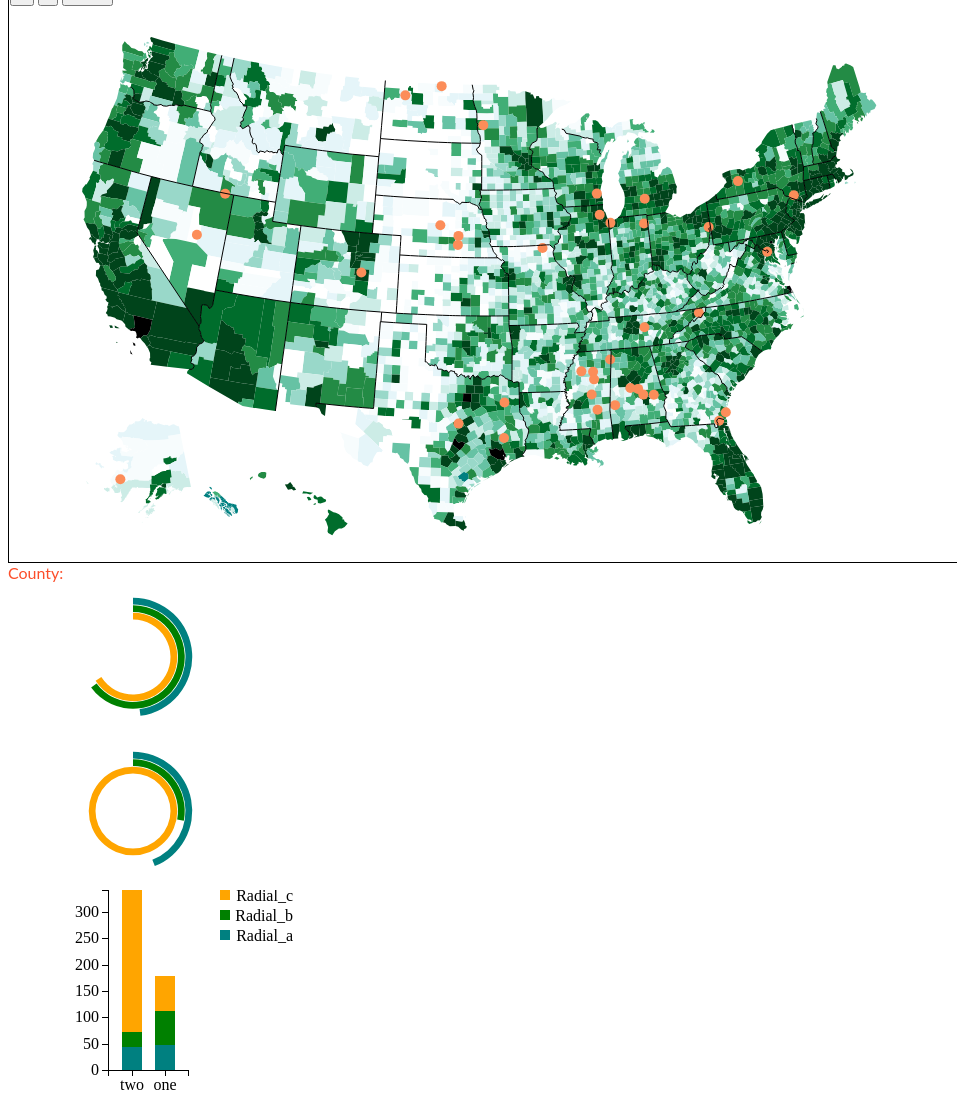
D3 v3 page, settled after 480 driven frames (8 s of simulated time); the page loaded 4 data file(s).



 d3.csv("data/radial.csv", function(radial) {

//Initial map
 drawmap(0)

//Key Select

d3.select('select')
    .on("change", function() {
        d3.select('#svg').remove()
        var key = this.selectedIndex;
        drawmap(key);
     })

var tdiv = d3.select("body").append("div")
            .attr("class", "tooltip")
            .style("opacity", 0);

function drawmap(statSel){

   d3.select("#reset").on("click", reset);

       var width = 940,
        height = 550,
         center = [width / 2, height / 2];

 var zoom

   function reset() {
   	 zoom.scale(1)
   	 zoom.translate([0,0])
     g.attr('transform', "translate(0,0)")
     h.attr('transform', "translate(0,0)")
   }

    var fullList = ["Total_Specified_Consumer_Expenditures","Food_At_Home","Cereals_AND_Cereal_Products","Cereals","Rice"]

    var selectedItem =fullList[statSel]
    var colRange = selectedItem+"_color"

    var projection = d3.geo.albersUsa()
                       .scale(1100)
                       .translate([width / 2, height / 2]);

    var path = d3.geo.path()
                 .projection(projection);

  var svg = d3.select("#mapChart").append("svg")
    .attr("width", width)
    .attr("height", height)
    .attr("id", 'svg')

   var g =  svg.append("g")
   var h =  svg.append("g")
//Draw Map

queue()
    .defer(d3.json, "data/us.json")
    .defer(d3.csv, "data/data.csv")
    .await(ready);

var cName

function ready(error, us, data) {
  var geo, gcolor
  var statisticsBygeo = {}
  var colorBygeo = {}
  var countyName={}
   data.forEach(function(d,i) {
   	 countyName[d.Geography_Code_Concatenated_Geography_Code] = d["County_Name"]
     statisticsBygeo[d.Geography_Code_Concatenated_Geography_Code] = d[selectedItem]
     colorBygeo[d.Geography_Code_Concatenated_Geography_Code] = d[colRange]
          })

g
            .selectAll("path")
             .data(topojson.feature(us, us.objects.counties).features)
            .enter().append("path")
            .attr("class","counties")
            .on("mouseover", function(d) {
            	var c = "C"+d.id
            	cName = countyName[c]
            tdiv.transition()
                .duration(200)
                .style("opacity", .9);
            tdiv .html(countyName[c]+"<br>"+statisticsBygeo[c])  
                .style("left", (d3.event.pageX) + "px")
                .style("top", (d3.event.pageY - 28) + "px");
            })
     .on("mouseout", function(d) {
            tdiv.transition()
                .duration(200)
                .style("opacity", 0);
        })
     .on("click",function(e){
     	  d3.selectAll(".counties").classed("orange", false);
          d3.select(this).classed("orange", true);
          tick(e,cName);tickb(e);stack(e)
       })
    .style("fill", function(d){
    	     var c = "C"+d.id
    	     return colorBygeo[c]
    	     })
      .attr("d", path)

h
      .append("path")
      .datum(topojson.mesh(us, us.objects.states, function(a, b) { return a !== b; }))
      .attr("class", "states")
      .attr("d", path);

 zoom = d3.behavior.zoom()
    .on("zoom",function() {
        g.attr("transform","translate("+ 
            d3.event.translate.join(",")+")scale("+d3.event.scale+")");
         g.selectAll("circle")
            .attr("d", path.projection(projection));
        g.selectAll("path")  
            .attr("d", path.projection(projection)); 

        h.attr("transform","translate("+d3.event.translate.join(",")+")scale("+d3.event.scale+")");
        h.selectAll("path")  
            .attr("d", path.projection(projection)); 
  })

svg.call(zoom)

//begin zoom button
function zoomed() {
  g.attr("transform", "translate(" + zoom.translate() + ")scale(" + zoom.scale() + ")");
  h.attr("transform", "translate(" + zoom.translate() + ")scale(" + zoom.scale() + ")");
}

//d3.select(self.frameElement).style("height", height + "px");

d3.selectAll('.button').on('click', function(){
    d3.event.preventDefault();
        scale = zoom.scale(),
        extent = zoom.scaleExtent(),
        translate = zoom.translate(),
        x = translate[0], y = translate[1],
        factor = (this.id === 'zoom_in') ? 1.2 : 1/1.2,
        target_scale = scale * factor;

    // If we're already at an extent, done
    if (target_scale === extent[0] || target_scale === extent[1]) { return false; }
    // If the factor is too much, scale it down to reach the extent exactly
    var clamped_target_scale = Math.max(extent[0], Math.min(extent[1], target_scale));
    if (clamped_target_scale != target_scale){
        target_scale = clamped_target_scale;
        factor = target_scale / scale;
    }

    // Center each vector, stretch, then put back
    x = (x - center[0]) * factor + center[0];
    y = (y - center[1]) * factor + center[1];

    // Transition to the new view over 350ms
    d3.transition().duration(350).tween("zoom", function () {
        var interpolate_scale = d3.interpolate(scale, target_scale),
            interpolate_trans = d3.interpolate(translate, [x,y]);
        return function (t) {
            zoom.scale(interpolate_scale(t))
                .translate(interpolate_trans(t));
            zoomed();
        };
    });
});
//end of zoom button

 //Draw Cities

    var width = 940,
          height = 550;

    var projection = d3.geo.albersUsa()
                       .scale(1100)
                       .translate([width / 2, height / 2]);

d3.csv("data/cities.csv", function(data) {
g.selectAll("circle")
      .data(data)
      .enter()
      .append('circle')
      .attr('cx',function(d,i) {return projection([data[i].lon,data[i].lat])[0]})
      .attr('cy',function(d,i) {return projection([data[i].lon,data[i].lat])[1]})
      .attr('r',5)
      .style('fill','#fc8d59')
      .on("mouseover", function(d,i) {
            tdiv.transition()        
                .duration(200)      
                .style("opacity", .9);
            tdiv.html("<strong>"+data[i].city+"</strong>") 
                .style("left", (d3.event.pageX) + "px")     
                .style("top", (d3.event.pageY - 28) + "px");    
            })
     .on("mouseout", function(d) {
            tdiv.transition()        
                .duration(200)       
                .style("opacity", 0);   
        })   
 	})

}// end of ready


} // end of drawmap

//Draw rings

var rw = 250,
    rh = 150,
    radius = Math.min(rw, rh) / 2,
    spacing = .09;

var arc = d3.svg.arc()
		    .startAngle(0)
		    .endAngle(function(d) { return d.value * 2 * Math.PI; })
		    .innerRadius(function(d) { return d.index * radius; })
		    .outerRadius(function(d) { return (d.index + spacing) * radius; });

var svg = d3.select("#ringChart1").append("svg")
    .attr("width", rw)
    .attr("height", rh)
  .append("g")
    .attr("transform", "translate(" + rw / 2 + "," + rh / 2 + ")");

var rVal = {Code: "56035", County_Name: "Sublette", Radial_1a: "100", Radial_1b: "65", Radial_1c: "20"}

var field = svg.selectAll("g")
               .data(fields(rVal))
               .enter().append("g");

field.append("path");

var initiate = {id: 56035}
tick(initiate,"")

function tick(e,cName) {
  //Add title
  d3.select("text").remove();
  d3.select("#title").append("text").text(cName).attr("class", "title")

  var ringValues = radial.filter(function (el) {
           return el.Code == e.id
  });

  rVal = ringValues[0]

  field = field
      .each(function(d) { this._value = d.value; })
      .data(fields(rVal))
      .each(function(d) { d.previousValue = this._value; });

  field.select("path")
        .on("mouseover", function(d) {
            tdiv.transition()
                .duration(200)
                .style("opacity", .9);
            tdiv .html(Math.round(d.value*100))  
                .style("left", (d3.event.pageX) + "px")
                .style("top", (d3.event.pageY - 28) + "px");
            })
     .on("mouseout", function(d) {
            tdiv.transition()
                .duration(200)
                .style("opacity", 0);
        })
    .transition()
      .ease("elastic")
      .attrTween("d", arcTween)
      .style("fill", function(d) { return d.color; })

}// end tick

function fields(rVal) {
  return [
    {color: "teal",index: .7, value: rVal["Radial_1a"] / 100},
    {color: "green",index: .6, value: rVal["Radial_1b"] / 100},
    {color: "orange",index: .5, value: rVal["Radial_1c"] / 100},
  ];
}

//Second Ring Chart

var ringb = d3.select("#ringChart2").append("svg")
    .attr("width", rw)
    .attr("height", rh)
  .append("g")
    .attr("transform", "translate(" + rw / 2 + "," + rh / 2 + ")");

var rValb = {Code: "56035", County_Name: "Sublette", Radial_2a: "100", Radial_2b: "65", Radial_2c: "20"}

var fieldb = ringb.selectAll("g")
               .data(fieldsb(rVal))
               .enter().append("g");

fieldb.append("path");

var initiateb = {id: 56035}
tickb(initiateb)

function tickb(e) {

  var ringValuesb = radial.filter(function (el) {
           return el.Code == e.id
  });

  rValb = ringValuesb[0]

  fieldb = fieldb
      .each(function(d) { this._value = d.value; })
      .data(fieldsb(rValb))
      .each(function(d) { d.previousValue = this._value; });

  fieldb.select("path").on("mouseover", function(d) {
            tdiv.transition()
                .duration(200)
                .style("opacity", .9);
            tdiv .html(Math.round(d.value*100))  
                .style("left", (d3.event.pageX) + "px")
                .style("top", (d3.event.pageY - 28) + "px");
            })
     .on("mouseout", function(d) {
            tdiv.transition()
                .duration(200)
                .style("opacity", 0);
        })
    .transition()
      .ease("elastic")
      .attrTween("d", arcTween)
      .style("fill", function(d) { return d.color; })

}// end tick

function arcTween(d) {
  var i = d3.interpolateNumber(d.previousValue, d.value);
  return function(t) { d.value = i(t); return arc(d); };
}

function fieldsb(rValb) {
  return [
    {color: "teal",index: .7, value: rValb["Radial_2a"] / 100},
    {color: "green",index: .6, value: rValb["Radial_2b"] / 100},
    {color: "orange",index: .5, value: rValb["Radial_2c"] / 100},
  ];
}

//Draw stacked bar

var stwidth = 250,
    stheight = 200

var xR = d3.scale.ordinal()
          .rangeRoundBands([0, 80], .4);

var yR = d3.scale.linear()
          .rangeRound([180, 0]);

var color = d3.scale.ordinal()
              .range(["teal",  "green", "orange"]);

var xAxis = d3.svg.axis()
    .scale(xR)
    .orient("bottom");

var yAxis = d3.svg.axis()
    .scale(yR)
    .orient("left")

var svg = d3.select("#stackedBar").append("svg")
    .attr("width", stwidth+150 )
    .attr("height", stheight )
  .append("g")
      .attr("transform", "translate(100,0)")

   var stackBar = []
   var row1 = {"row":"one","Radial_a":rVal["Radial_1a"],"Radial_b":rVal["Radial_1b"],"Radial_c":rVal["Radial_1c"]}
   var row2 = {"row":"two","Radial_a":rVal["Radial_2a"],"Radial_b":rVal["Radial_2b"],"Radial_c":rVal["Radial_2c"]}

   stackBar.push(row1,row2)

   color.domain(d3.keys(stackBar[0]).filter(function(key) { return key !== "row" }))

   stackBar.forEach(function(d) {
     var y0 = 0;
     d.percent = color.domain().map(function(name) { return {name: name, value:+d[name], y0: y0, y1: y0 += +d[name]}; });
     d.total = d.percent[d.percent.length - 1].y1;
   });

   stackBar.sort(function(a, b) { return b.total - a.total; });

   xR.domain(stackBar.map(function(d) { return d.row; }));
   yR.domain([0, d3.max(stackBar, function(d) { return d.total; })]);

   svg.append("g")
      .attr("class", "x axis")
      .attr("transform", "translate(0,180)")
      .call(xAxis);

   svg.append("g")
      .attr("class", "y axis")
      .call(yAxis)

   var rectBar = svg.selectAll(".stacks")
      .data(stackBar)
    .enter().append("g")
      .attr("class", "stacks")
      .attr("transform", function(d) { return "translate(" + xR(d.row) + ",0)"; });

  rectBar.selectAll("rect")
      .data(function(d) { return d.percent; })
    .enter().append("rect")
     .on("mouseover", function(d) {
     	   console.log(d)
            tdiv.transition()
                .duration(200)
                .style("opacity", .9);
            tdiv .html(d.value)  
                .style("left", (d3.event.pageX) + "px")
                .style("top", (d3.event.pageY - 28) + "px");
            })
     .on("mouseout", function(d) {
            tdiv.transition()
                .duration(200)
                .style("opacity", 0);
        })
    .attr("class", "rect")
      .attr("width", 20)
      .attr("y", function(d) { return yR(d.y1); })
      .attr("height", function(d) { return yR(d.y0) - yR(d.y1); })
      .style("fill", function(d) { return color(d.name); });

  var legend = svg.selectAll(".legend")
      .data(color.domain().slice().reverse())
    .enter().append("g")
      .attr("class", "legend")
      .attr("transform", function(d, i) { return "translate(-120," + i * 20 + ")"; });

  legend.append("rect")
      .attr("x", stwidth - 18)
      .attr("width", 10)
      .attr("height", 10)
      .style("fill", color);

  legend.append("text")
      .attr("x", stwidth + 55)
      .attr("y", 9)
      .attr("dy", ".15em")
      .style("text-anchor", "end")
      .text(function(d) { return d; });

 function stack(d)
 {

   var stackBar = []
   var row1 = {"row":"one","Radial_a":rVal["Radial_1a"],"Radial_b":rVal["Radial_1b"],"Radial_c":rVal["Radial_1c"]}
   var row2 = {"row":"two","Radial_a":rVal["Radial_2a"],"Radial_b":rVal["Radial_2b"],"Radial_c":rVal["Radial_2c"]}

    stackBar.push(row1,row2)

    stackBar.forEach(function(d) {
     var y0 = 0;
     d.percent = color.domain().map(function(name) { return {name: name, value:+d[name], y0: y0, y1: y0 += +d[name]}; });
     d.total = d.percent[d.percent.length - 1].y1;
	   });

   yR.domain([0, d3.max(stackBar, function(d) { return d.total; })]);

   var barsToUpdate = d3.select("#stackedBar")


             barsToUpdate.select(".y.axis").transition() // change the y axis
               .duration(750)
               .call(yAxis);

    barsToUpdate.selectAll(".stacks")
      .data(stackBar)
    .selectAll(".rect")
      .data(function(d) {return d.percent; })
       .transition()
       .duration(750)
      .ease("elastic")
      .attr("y", function(d) { return yR(d.y1); })
      .attr("height", function(d) { return yR(d.y0) - yR(d.y1); })

 }

 })



### data: data/data.csv
State_Name, County_Name, Geography_Code_Concatenated_Geography_Co…, Total_Specified_Consumer_Expenditures, Food_At_Home, Cereals_AND_Cereal_Products, Cereals, Rice, Total_Specified_Consumer_Expenditures_co…, Food_At_Home_color, Cereals_AND_Cereal_Products_color, Cereals_color, Rice_color
Alabama, Autauga, C1001, 981764371, 116173447, 5201689, 2994858, 17%, #238b45, #d7301f, #6a51a3, #1d91c0, #fd8d3c
Arizona, Apache, C4001, 978973533, 148510604, 7348935, 4055112, 23%, #238b45, #d7301f, #6a51a3, #225ea8, #bd0026
Arkansas, Arkansas, C5001, 326297325, 40054875, 1675295, 1019766, 16%, #99d8c9, #fdbb84, #dadaeb, #c7e9b4, #fd8d3c
California, Alameda, C6001, 32696144324, 3605680412, 191320690, 85101017, 50%, #00441b, #7f0000, #3f007d, #081d58, #800026
Colorado, Adams, C8001, 8731572876, 1007361380, 46463958, 26715020, 21%, #00441b, #7f0000, #3f007d, #081d58, #e31a1c
Connecticut, Fairfield, C9001, 21274049906, 2218795900, 108464092, 59077593, 25%, #00441b, #7f0000, #3f007d, #081d58, #bd0026
Delaware, Kent, C10001, 2975901927, 346004351, 15702601, 8955226, 19%, #006d2c, #b30000, #54278f, #253494, #e31a1c
District of Columbia, District of Columbia, C11001, 16057183425, 1484495308, 66087191, 34613281, 32%, #00441b, #7f0000, #3f007d, #081d58, #800026
Florida, Alachua, C12001, 5107689773, 550342798, 24725427, 12581354, 32%, #00441b, #7f0000, #3f007d, #081d58, #800026
Georgia, Appling, C13001, 295475150, 37830049, 1625073, 967393, 17%, #ccece6, #fdd49e, #dadaeb, #c7e9b4, #fc4e2a
Hawaii, Hawaii, C15001, 3134131324, 408107595, 23022936, 9673712, 60%, #006d2c, #b30000, #3f007d, #253494, #800026
Idaho, Ada, C16001, 7751199704, 936017098, 41662744, 24869440, 15%, #00441b, #7f0000, #3f007d, #081d58, #fd8d3c
Illinois, Adams, C17001, 1245136136, 149500310, 7006372, 4213467, 12%, #238b45, #d7301f, #6a51a3, #225ea8, #ffeda0
Indiana, Adams, C18001, 478727475, 65947551, 3404625, 1979206, 14%, #66c2a4, #fc8d59, #9e9ac8, #41b6c4, #fed976
Iowa, Adair, C19001, 140439661, 16707001, 783117, 479368, 11%, #f7fcfd, #fff7ec, #fcfbfd, #ffffd9, #ffffff
Kansas, Allen, C20001, 240106485, 29712280, 1405951, 850665, 12%, #ccece6, #fdd49e, #dadaeb, #c7e9b4, #ffeda0
Kentucky, Adair, C21001, 329615358, 40740376, 1714816, 1037795, 15%, #99d8c9, #fdbb84, #dadaeb, #c7e9b4, #feb24c
Louisiana, Acadia Parish, C22001, 914182416, 122464365, 5517115, 3178770, 16%, #41ae76, #d7301f, #6a51a3, #225ea8, #fd8d3c
Maine, Androscoggin, C23001, 1962676454, 236244607, 11354192, 6821131, 12%, #006d2c, #b30000, #54278f, #253494, #ffffcc
Maryland, Allegany, C24001, 1259922473, 150145546, 6481042, 3772948, 15%, #238b45, #d7301f, #6a51a3, #225ea8, #feb24c
Massachusetts, Barnstable, C25001, 4939013444, 537964288, 23935967, 15050410, 11%, #00441b, #7f0000, #3f007d, #081d58, #ffffff
Michigan, Alcona, C26001, 199387091, 25394799, 1163046, 713761, 11%, #e5f5f9, #fee8c8, #efedf5, #edf8b1, #ffffff
Minnesota, Aitkin, C27001, 311216909, 38134686, 1768752, 1087731, 11%, #ccece6, #fdd49e, #dadaeb, #7fcdbb, #ffffff
Mississippi, Adams, C28001, 450956183, 59323516, 2558566, 1530415, 20%, #66c2a4, #fc8d59, #9e9ac8, #41b6c4, #e31a1c
Missouri, Adair, C29001, 553432055, 59279317, 2780359, 1631609, 14%, #66c2a4, #fc8d59, #9e9ac8, #41b6c4, #feb24c
Montana, Beaverhead, C30001, 183595303, 22570928, 961872, 593013, 12%, #e5f5f9, #fee8c8, #efedf5, #edf8b1, #ffeda0
Nebraska, Adams, C31001, 624326613, 70899701, 3353932, 2005297, 14%, #66c2a4, #fc8d59, #9e9ac8, #41b6c4, #fed976
Nevada, Churchill, C32001, 425403806, 55614270, 2586181, 1505777, 15%, #99d8c9, #fc8d59, #9e9ac8, #41b6c4, #fd8d3c
New Hampshire, Belknap, C33001, 1163292164, 141896369, 6766792, 3852788, 20%, #238b45, #d7301f, #6a51a3, #225ea8, #e31a1c
New Jersey, Atlantic, C34001, 5046264737, 584120967, 29493529, 16414154, 22%, #00441b, #7f0000, #3f007d, #081d58, #e31a1c
New Mexico, Bernalillo, C35001, 13971783570, 1571777799, 70257197, 41024539, 21%, #00441b, #7f0000, #3f007d, #081d58, #e31a1c
New York, Albany, C36001, 7221555459, 728841858, 33569517, 20083467, 16%, #00441b, #7f0000, #3f007d, #081d58, #fd8d3c
North Carolina, Alamance, C37001, 2774838504, 331031249, 14134898, 8422518, 18%, #006d2c, #b30000, #54278f, #253494, #fc4e2a
North Dakota, Adams, C38001, 41632353, 5035023, 245517, 145526, 11%, #ffffff, #ffffff, #ffffff, #ffffff, #ffffff
Ohio, Adams, C39001, 438826767, 60394308, 2864281, 1708162, 13%, #66c2a4, #fc8d59, #9e9ac8, #41b6c4, #ffeda0
Oklahoma, Adair, C40001, 308634700, 43848226, 1947888, 1147802, 17%, #ccece6, #fdbb84, #bcbddc, #7fcdbb, #fc4e2a
Oregon, Baker, C41001, 300410753, 39247992, 1679211, 1048627, 12%, #ccece6, #fdd49e, #dadaeb, #c7e9b4, #ffffcc
Pennsylvania, Adams, C42001, 1993389930, 228342803, 10879823, 6485020, 13%, #006d2c, #b30000, #54278f, #253494, #fed976
Rhode Island, Bristol, C44001, 1186784772, 124299324, 5850282, 3325525, 19%, #238b45, #d7301f, #6a51a3, #225ea8, #e31a1c
South Carolina, Abbeville, C45001, 411511148, 52014067, 2221673, 1334976, 17%, #99d8c9, #fdbb84, #bcbddc, #7fcdbb, #fc4e2a
Tennessee, Anderson, C47001, 1440277844, 168014164, 6938096, 4209244, 14%, #238b45, #d7301f, #6a51a3, #225ea8, #feb24c
Texas, Anderson, C48001, 748206931, 94519617, 4287287, 2334689, 26%, #41ae76, #ef6548, #807dba, #1d91c0, #bd0026
Utah, Beaver, C49001, 99617469, 14041378, 654646, 388215, 17%, #f7fcfd, #fff7ec, #fcfbfd, #ffffd9, #fc4e2a
Vermont, Addison, C50001, 785134596, 86802496, 4112213, 2471230, 13%, #41ae76, #ef6548, #807dba, #1d91c0, #ffeda0
Virginia, Accomack, C51001, 581517432, 72508913, 3255819, 1786817, 26%, #66c2a4, #fc8d59, #9e9ac8, #41b6c4, #800026
Washington, Adams, C53001, 268105402, 38126175, 1840252, 1056376, 22%, #ccece6, #fdd49e, #bcbddc, #7fcdbb, #bd0026
West Virginia, Barbour, C54001, 274739436, 35696099, 1490403, 899777, 14%, #ccece6, #fdd49e, #dadaeb, #c7e9b4, #feb24c
Wisconsin, Adams, C55001, 358522309, 45052177, 2084160, 1271047, 12%, #99d8c9, #fdbb84, #bcbddc, #7fcdbb, #ffffcc
Wyoming, Albany, C56001, 892800448, 89177477, 3965669, 2257198, 15%, #41ae76, #ef6548, #807dba, #1d91c0, #fd8d3c
Alabama, Baldwin, C1003, 3404894056, 410144843, 18025064, 10513265, 15%, #006d2c, #b30000, #54278f, #253494, #fd8d3c
… [head cut at 6 KiB]
### data: data/radial.csv
Code, County_Name, Radial_1a, Radial_1b, Radial_1c, Radial_2a, Radial_2b, Radial_2c
1001, Autauga, 42, 23, 34, 34, 22, 55
4001, Apache, 65, 34, 62, 65, 30, 61
5001, Arkansas, 33, 49, 53, 42, 21, 27
6001, Alameda, 61, 61, 44, 67, 34, 47
8001, Adams, 39, 57, 20, 65, 23, 25
9001, Fairfield, 27, 36, 42, 62, 65, 63
10001, Kent, 61, 53, 23, 24, 23, 48
11001, DistrictofColumbia, 25, 41, 49, 46, 48, 62
12001, Alachua, 40, 47, 22, 32, 25, 38
13001, Appling, 25, 36, 32, 30, 24, 64
15001, Hawaii, 62, 35, 30, 36, 64, 52
16001, Ada, 25, 63, 38, 54, 64, 66
17001, Adams, 24, 28, 56, 67, 66, 67
18001, Adams, 40, 48, 37, 64, 64, 29
19001, Adair, 63, 52, 54, 65, 43, 35
20001, Allen, 35, 34, 45, 28, 58, 47
21001, Adair, 53, 63, 51, 51, 51, 65
22001, AcadiaParish, 50, 60, 43, 34, 23, 22
23001, Androscoggin, 50, 64, 45, 64, 31, 37
24001, Allegany, 47, 29, 46, 53, 38, 49
25001, Barnstable, 37, 25, 38, 60, 32, 55
26001, Alcona, 62, 55, 64, 37, 23, 47
27001, Aitkin, 41, 66, 20, 61, 49, 22
28001, Adams, 57, 54, 48, 25, 60, 29
29001, Adair, 38, 32, 34, 53, 65, 49
30001, Beaverhead, 37, 22, 43, 23, 29, 39
31001, Adams, 60, 25, 32, 23, 63, 53
32001, Churchill, 42, 22, 22, 26, 32, 48
33001, Belknap, 32, 24, 20, 55, 58, 47
34001, Atlantic, 29, 53, 39, 37, 30, 24
35001, Bernalillo, 37, 24, 65, 66, 49, 60
36001, Albany, 27, 60, 26, 47, 35, 32
37001, Alamance, 44, 59, 37, 58, 43, 66
38001, Adams, 50, 50, 51, 26, 57, 25
39001, Adams, 63, 40, 57, 58, 50, 35
40001, Adair, 43, 56, 45, 66, 43, 31
41001, Baker, 63, 59, 31, 42, 32, 42
42001, Adams, 65, 21, 35, 35, 21, 41
44001, Bristol, 44, 31, 36, 58, 36, 34
45001, Abbeville, 59, 42, 50, 53, 46, 39
47001, Anderson, 61, 57, 31, 62, 22, 27
48001, Anderson, 46, 30, 28, 54, 37, 53
49001, Beaver, 55, 36, 47, 67, 60, 30
50001, Addison, 32, 22, 37, 64, 42, 64
51001, Accomack, 57, 67, 56, 43, 37, 20
53001, Adams, 63, 41, 60, 40, 56, 50
54001, Barbour, 52, 41, 56, 36, 67, 66
55001, Adams, 59, 21, 39, 32, 44, 24
56001, Albany, 62, 39, 63, 41, 24, 28
1003, Baldwin, 64, 52, 51, 36, 64, 40
4003, Cochise, 63, 35, 32, 27, 62, 45
5003, Ashley, 23, 40, 35, 65, 30, 21
6003, Alpine, 20, 23, 51, 62, 33, 58
8003, Alamosa, 31, 50, 61, 25, 50, 64
9003, Hartford, 22, 48, 63, 30, 42, 62
10003, NewCastle, 25, 25, 39, 26, 33, 40
12003, Baker, 31, 44, 42, 40, 22, 27
13003, Atkinson, 48, 51, 59, 23, 36, 49
15003, Honolulu, 37, 59, 58, 46, 49, 34
16003, Adams, 30, 55, 51, 27, 45, 27
... 3,083 more rows

### data: data/us.json
{
 "type": "Topology",
 "objects": {
  "counties": {
   "type": "GeometryCollection",
   "bbox": [
    -179.1,
    17.67,
    179.8,
    71.39
   ],
   "geometries": [
    "{... 3 keys}",
    "{... 3 keys}",
    "{... 3 keys}",
    "{... 3 keys}",
    "{... 3 keys}",
    "{... 3 keys}",
    "{... 3 keys}",
    "{... 3 keys}",
    "... 3,212 more items"
   ]
  },
  "states": {
   "type": "GeometryCollection",
   "geometries": [
    "{... 3 keys}",
    "{... 3 keys}",
    "{... 3 keys}",
    "{... 3 keys}",
    "{... 3 keys}",
    "{... 3 keys}",
    "{... 3 keys}",
    "{... 3 keys}",
    "... 45 more items"
   ]
  },
  "land": {
   "type": "MultiPolygon",
   "arcs": [
    "[... 5 items]",
    "[... 1 items]",
    "[... 1 items]",
    "[... 1 items]",
    "[... 1 items]",
    "[... 1 items]",
    "[... 1 items]",
    "[... 1 items]",
    "... 190 more items"
   ]
  }
 },
 "arcs": [
  [
   [
    162416,
    583189
   ],
   [
    235,
    -863
   ],
   [
    96,
    -3199
   ],
   [
    218,
    -1080
   ],
   [
    -270,
    -1240
   ]
  ],
  [
   [
    162695,
    576807
   ],
   [
    -442,
    -309
   ],
   [
    -4397,
    83
   ]
  ],
  [
   [
    157856,
    576581
   ],
   [
    -6,
    1800
   ],
   [
    -436,
    605
   ],
   [
    -476,
    3063
   ],
   [
    168,
    1173
   ],
   [
    2781,
    -89
   ],
   [
    2529,
    56
   ]
  ],
  [
   [
    203483,
    583172
   ],
   [
    -111,
    -3267
   ],
   [
    363,
    0
   ],
   [
    1,
    -4839
   ],
   [
    604,
    -13
   ]
  ],
  [
   [
    204340,
    575053
   ],
   [
    0,
    -6407
   ],
   [
    -109,
    -3
   ],
   [
    -2,
    -3885
   ]
  ],
  [
   [
    204229,
    564758
   ],
   [
    -1073,
    300
   ],
   [
    -477,
    661
   ],
   [
    -51,
    -1946
   ]
  ],
  [
   [
    202628,
    563773
   ],
   [
    -410,
    -2654
   ],
   [
    -860,
    -2419
   ],
   [
    -1043,
    -435
   ],
   [
    -462,
    561
   ]
  ],
  [
   [
    199853,
    558826
   ],
   [
    28,
    9804
   ],
   [
    99,
    1617
   ],
   [
    303,
    -7
   ],
   [
    -114,
    3279
   ],
   [
    301,
    528
   ],
   [
    -35,
    7509
   ],
   [
    73,
    1627
   ]
  ],
  "... 10,026 more items"
 ],
 "transform": {
  "scale": [
   0.0003589,
   5.37148685138684e-05
  ],
  "translate": [
   -179.1,
   17.67
  ]
 }
}

### data: data/cities.csv
name, city, lat, lon
Thigpen, Bay Springs, 31.95, -89.23
Livingston Municipal, Livingston, 30.69, -95.02
Meadow Lake, Colorado Springs, 38.95, -104.6
Perry-Warsaw, Perry, 42.74, -78.05
Hilliard Airpark, Hilliard, 30.69, -81.91
Tishomingo County, Belmont, 34.49, -88.2
Gragg-Wade, Clanton, 32.85, -86.61
Capitol, Brookfield, 43.09, -88.18
Columbiana County, East Liverpool, 40.67, -80.64
Memphis Memorial, Memphis, 40.45, -92.23
Calhoun County, Pittsboro, 33.93, -89.34
Hawley Municipal, Hawley, 46.88, -96.35
Griffith-Merrillville, Griffith, 41.52, -87.4
Gatesville - City/County, Gatesville, 31.42, -97.8
Eureka, Eureka, 39.6, -116
Moton  Municipal, Tuskegee, 32.46, -85.68
Schaumburg, Chicago/Schaumburg, 41.99, -88.1
Rolla Municipal, Rolla, 48.88, -99.62
Eupora Municipal, Eupora, 33.53, -89.31
Randall, Middletown, 41.43, -74.39
Jackpot/Hayden, Jackpot, 41.98, -114.7
Dekalb County, Auburn, 41.31, -85.06
Gladewater Municipal, Gladewater, 32.53, -94.97
Fitch H Beach, Charlotte, 42.57, -84.81
Central City Municipal, Central City, 41.12, -98.05
Wetumpka Municipal, Wetumpka, 32.53, -86.33
Stanley Municipal, Stanley, 48.3, -102.4
Harvard State, Harvard, 40.65, -98.08
Carthage-Leake County, Carthage, 32.76, -89.53
Butler-Choctaw County, Butler, 32.12, -88.13
Jekyll Island, Jekyll Island, 31.07, -81.43
Sargent Municipal, Sargent, 41.64, -99.34
Charleston Municipal, Charleston, 33.99, -90.08
South Capitol Street, Washington, 38.87, -77.01
Smithville Municipal, Smithville, 35.99, -85.81
Bibb County, Centreville, 32.94, -87.09
Elizabethton Municipal, Elizabethton, 36.37, -82.17
Pilot Station, Pilot Station, 61.93, -162.9